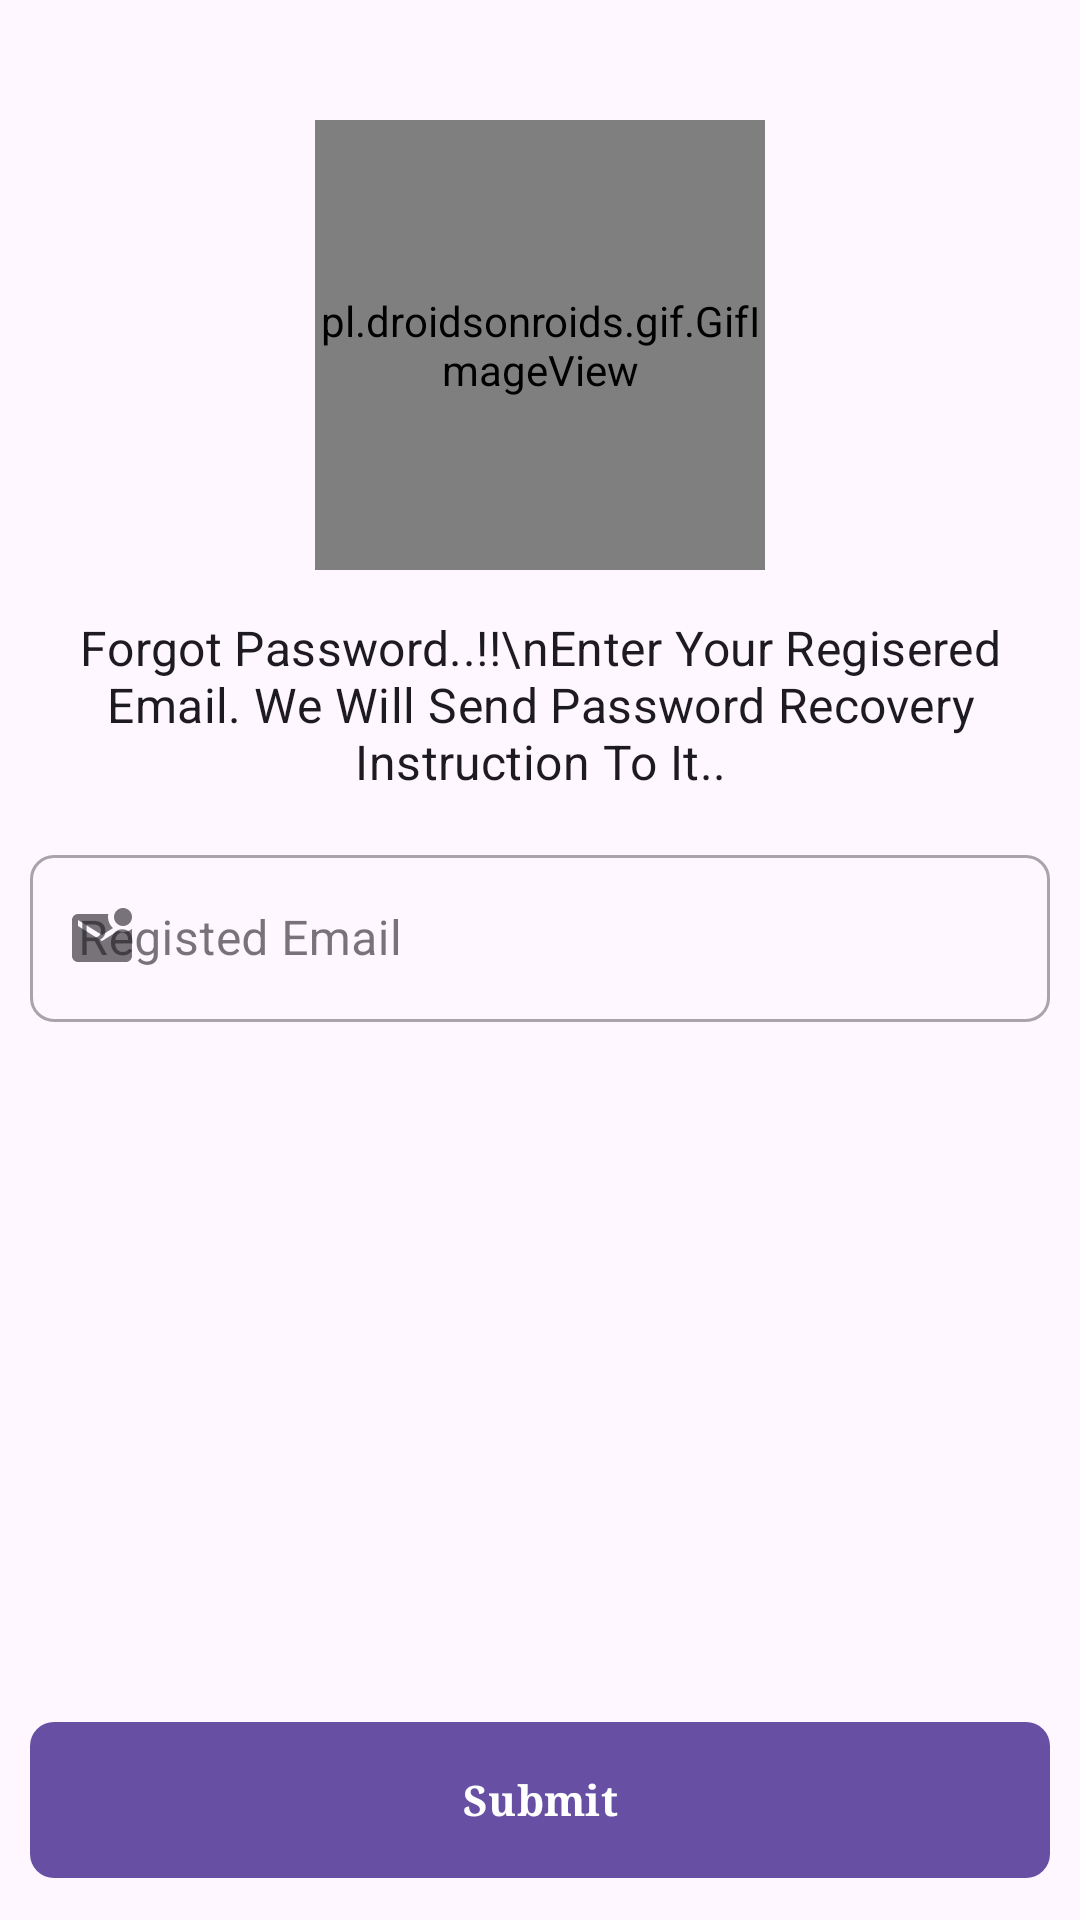

The Android layout XML behind this screen, and the referenced resources:
<!-- AndroidManifest.xml: application theme Theme.Material3.DayNight.NoActionBar -->
<!-- res/layout/activity_forgot_email_password.xml -->
<?xml version="1.0" encoding="utf-8"?>
<RelativeLayout xmlns:android="http://schemas.android.com/apk/res/android"
    xmlns:app="http://schemas.android.com/apk/res-auto"
    xmlns:tools="http://schemas.android.com/tools"
    android:id="@+id/main"
    android:layout_width="match_parent"
    android:layout_height="match_parent"
    tools:context=".Activities.ForgotEmailPasswordActivity">





































    <RelativeLayout
        android:layout_width="match_parent"
        android:layout_height="match_parent"
        android:layout_marginTop="30dp"
        android:padding="10dp">

        











        <pl.droidsonroids.gif.GifImageView
            android:id="@+id/forgot_gif"
            android:layout_width="150dp"
            android:layout_height="150dp"
            android:src="@drawable/forgot"
            android:layout_centerHorizontal="true"/>


        
        <TextView
            android:id="@+id/forgotLableTv"
            style="@style/TextAppearance.MaterialComponents.Subtitle1"
            android:layout_width="wrap_content"
            android:layout_height="wrap_content"
            android:layout_below="@id/forgot_gif"
            android:padding="5dp"
            android:textAlignment="center"
            android:layout_marginTop="10dp"
            android:text="Forgot Password..!!\nEnter Your Regisered Email. We Will Send Password Recovery Instruction To It.." />

        
        <com.google.android.material.textfield.TextInputLayout
            android:id="@+id/emailTil"
            android:layout_width="match_parent"
            android:layout_height="wrap_content"
            android:layout_below="@id/forgotLableTv"
            android:hint="Registed Email"
            android:layout_marginTop="10dp"
            style="@style/Widget.MaterialComponents.TextInputLayout.OutlinedBox"
            app:boxCornerRadiusBottomEnd="8dp"
            app:boxCornerRadiusBottomStart="8dp"
            app:boxCornerRadiusTopEnd="8dp"
            app:boxCornerRadiusTopStart="8dp"
            app:startIconDrawable="@drawable/baseline_mark_email_unread_24">


            <EditText
                android:id="@+id/emailEt"
                android:layout_width="match_parent"
                android:layout_height="wrap_content"
                android:inputType="textEmailAddress"
                android:focusable="true"
                android:autofillHints="emailAddress"/>

        </com.google.android.material.textfield.TextInputLayout>


        
        <com.google.android.material.button.MaterialButton
            android:id="@+id/submitBtn"
            android:layout_width="match_parent"
            android:layout_height="wrap_content"
            android:layout_alignParentBottom="true"
            android:textStyle="bold"
            android:typeface="serif"
            app:cornerRadius="8dp"
            android:minHeight="60dp"
            android:text="Submit"/>


    </RelativeLayout>


</RelativeLayout>
<!-- resources referenced by this layout -->
<resources>
  <color name="black">#FF000000</color>
  <!-- drawable baseline_mark_email_unread_24 (drawable) -->
  <vector android:height="24dp" android:tint="#060606"
      android:viewportHeight="24" android:viewportWidth="24"
      android:width="24dp" xmlns:android="http://schemas.android.com/apk/res/android">
      <path android:fillColor="@android:color/white" android:pathData="M22,8.98V18c0,1.1 -0.9,2 -2,2H4c-1.1,0 -2,-0.9 -2,-2V6c0,-1.1 0.9,-2 2,-2h10.1C14.04,4.32 14,4.66 14,5c0,1.48 0.65,2.79 1.67,3.71L12,11L4,6v2l8,5l5.3,-3.32C17.84,9.88 18.4,10 19,10C20.13,10 21.16,9.61 22,8.98zM16,5c0,1.66 1.34,3 3,3s3,-1.34 3,-3s-1.34,-3 -3,-3S16,3.34 16,5z"/>
  </vector>
  <!-- drawable baseline_published_with_changes_24 (drawable) -->
  <vector android:height="24dp" android:tint="#060606"
      android:viewportHeight="24" android:viewportWidth="24"
      android:width="24dp" xmlns:android="http://schemas.android.com/apk/res/android">
      <path android:fillColor="@android:color/white" android:pathData="M17.66,9.53l-7.07,7.07l-4.24,-4.24l1.41,-1.41l2.83,2.83l5.66,-5.66L17.66,9.53zM4,12c0,-2.33 1.02,-4.42 2.62,-5.88L9,8.5v-6H3l2.2,2.2C3.24,6.52 2,9.11 2,12c0,5.19 3.95,9.45 9,9.95v-2.02C7.06,19.44 4,16.07 4,12zM22,12c0,-5.19 -3.95,-9.45 -9,-9.95v2.02c3.94,0.49 7,3.86 7,7.93c0,2.33 -1.02,4.42 -2.62,5.88L15,15.5v6h6l-2.2,-2.2C20.76,17.48 22,14.89 22,12z"/>
  </vector>
  <style name="ImageStyle_Corner_Rounded">
          <item name="cornerSize">10dp</item>
          <item name="cornerFamily">rounded</item>
      </style>
</resources>
